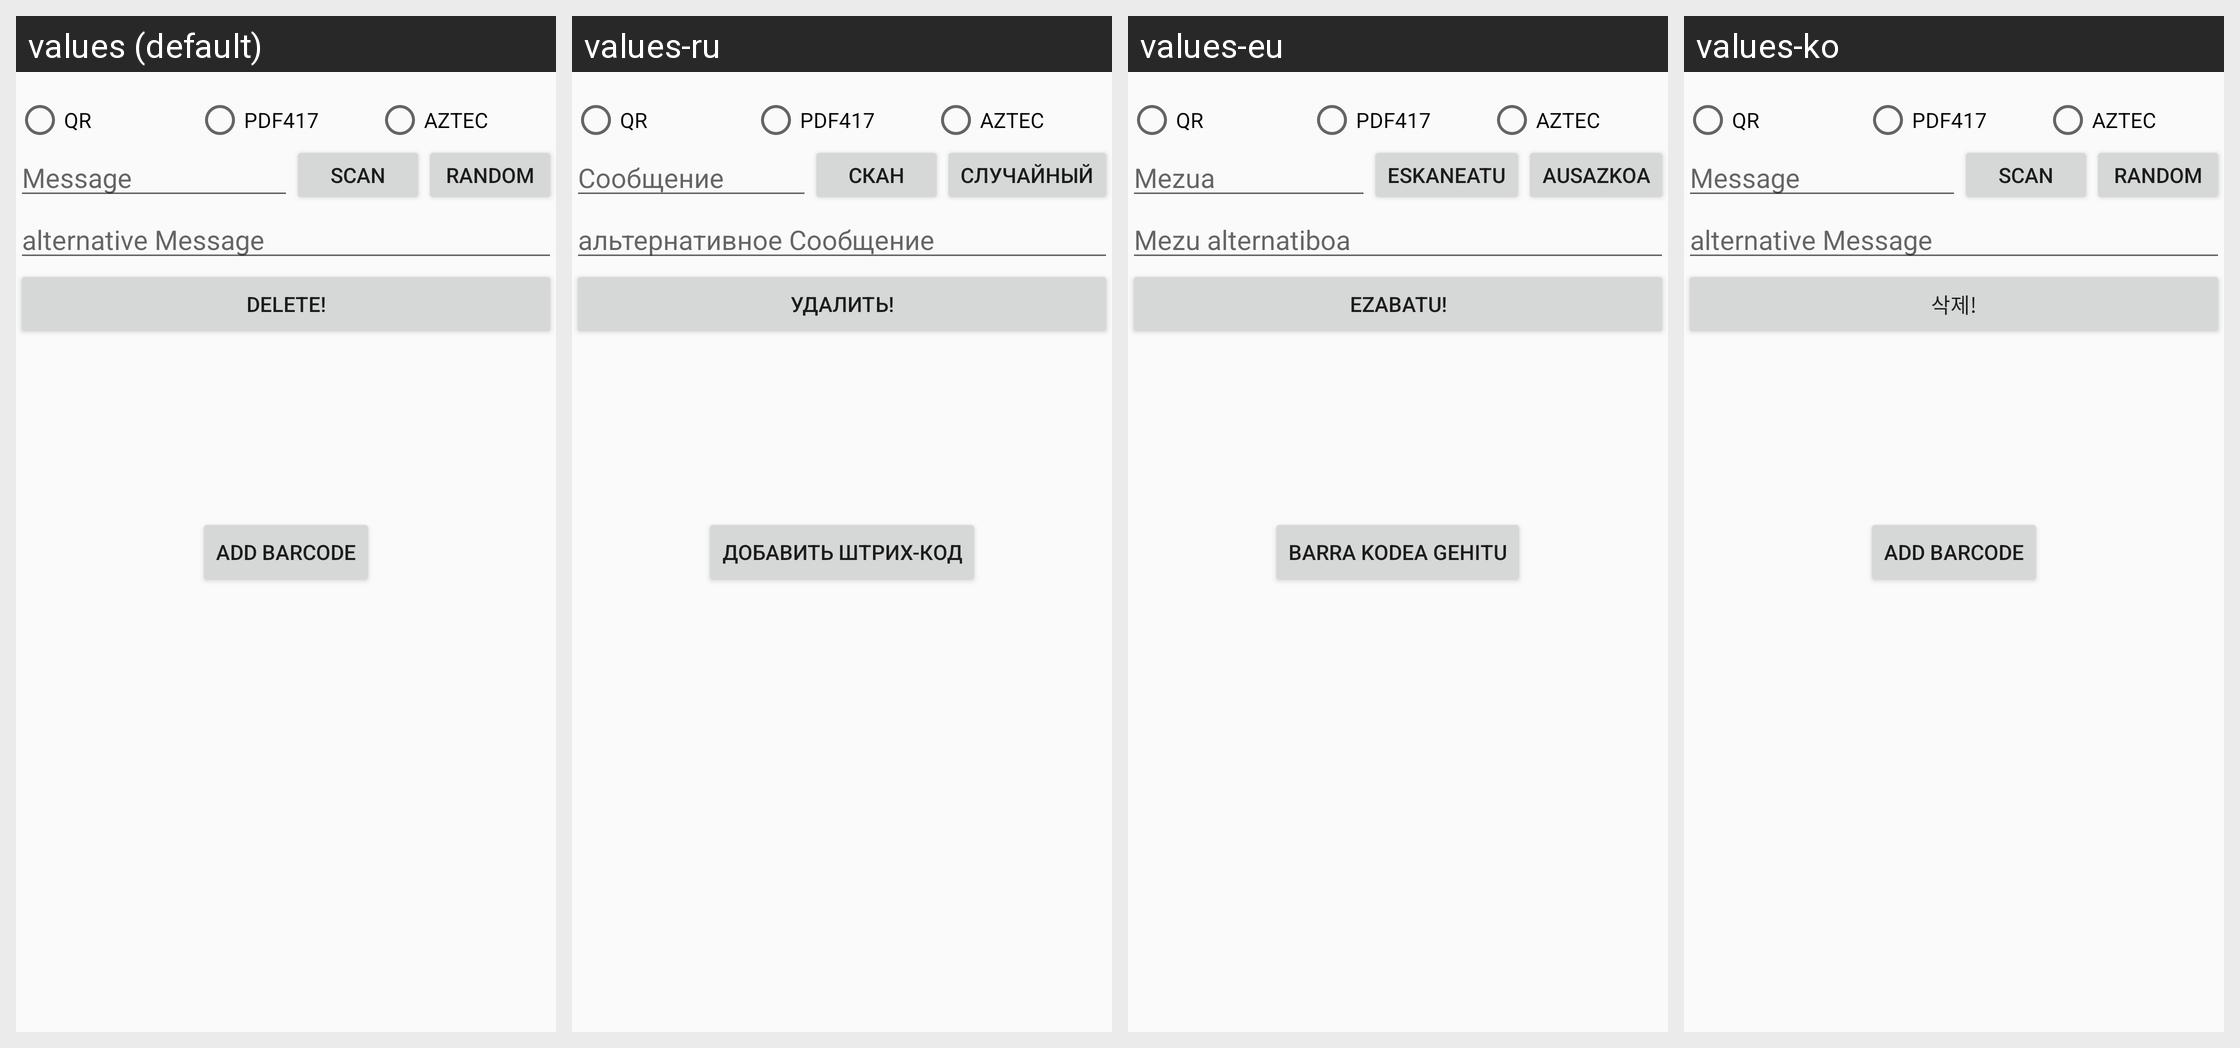

For this localized Android screen grid, give each drawn string resource with its value in every locale shown.
Android screen res/layout/edit_barcode.xml rendered under 4 locales, left to right: values (default), values-ru, values-eu, values-ko. Device: Nexus 5 (rendered at 1080×1920; each locale shown at half size, 540×960, under a caption strip naming it); theme AppTheme.
Other locales in the repository, not shown: values-cn, values-cs, values-de, values-es, values-fr, values-gl, values-it, values-ja, values-nl.
Strings drawn on this screen, with the default value and each locale's value (text and hints the layout hard-codes, and strings that could not be matched under every locale, appear in the picture but are not listed):

barcode_edit_button_add_barcode
  values: Add Barcode
  values-ru: Добавить Штрих-код
  values-eu: Barra kodea gehitu
  values-ko: Add Barcode  [not translated; the default value is used]

barcode_edit_qr
  values: QR
  values-ru: QR
  values-eu: QR
  values-ko: QR  [not translated; the default value is used]

barcode_edit_pdf417
  values: PDF417
  values-ru: PDF417
  values-eu: PDF417
  values-ko: PDF417  [not translated; the default value is used]

barcode_edit_aztec
  values: AZTEC
  values-ru: AZTEC
  values-eu: AZTEC
  values-ko: AZTEC  [not translated; the default value is used]

barcode_edit_message
  values: Message
  values-ru: Сообщение
  values-eu: Mezua
  values-ko: Message  [not translated; the default value is used]

barcode_edit_scan
  values: scan
  values-ru: скан
  values-eu: eskaneatu
  values-ko: scan  [not translated; the default value is used]

barcode_edit_random
  values: random
  values-ru: случайный
  values-eu: ausazkoa
  values-ko: random  [not translated; the default value is used]

barcode_edit_hint_alternative_message
  values: alternative Message
  values-ru: альтернативное Сообщение
  values-eu: Mezu alternatiboa
  values-ko: alternative Message  [not translated; the default value is used]

delete
  values: Delete!
  values-ru: Удалить!
  values-eu: Ezabatu!
  values-ko: 삭제!
